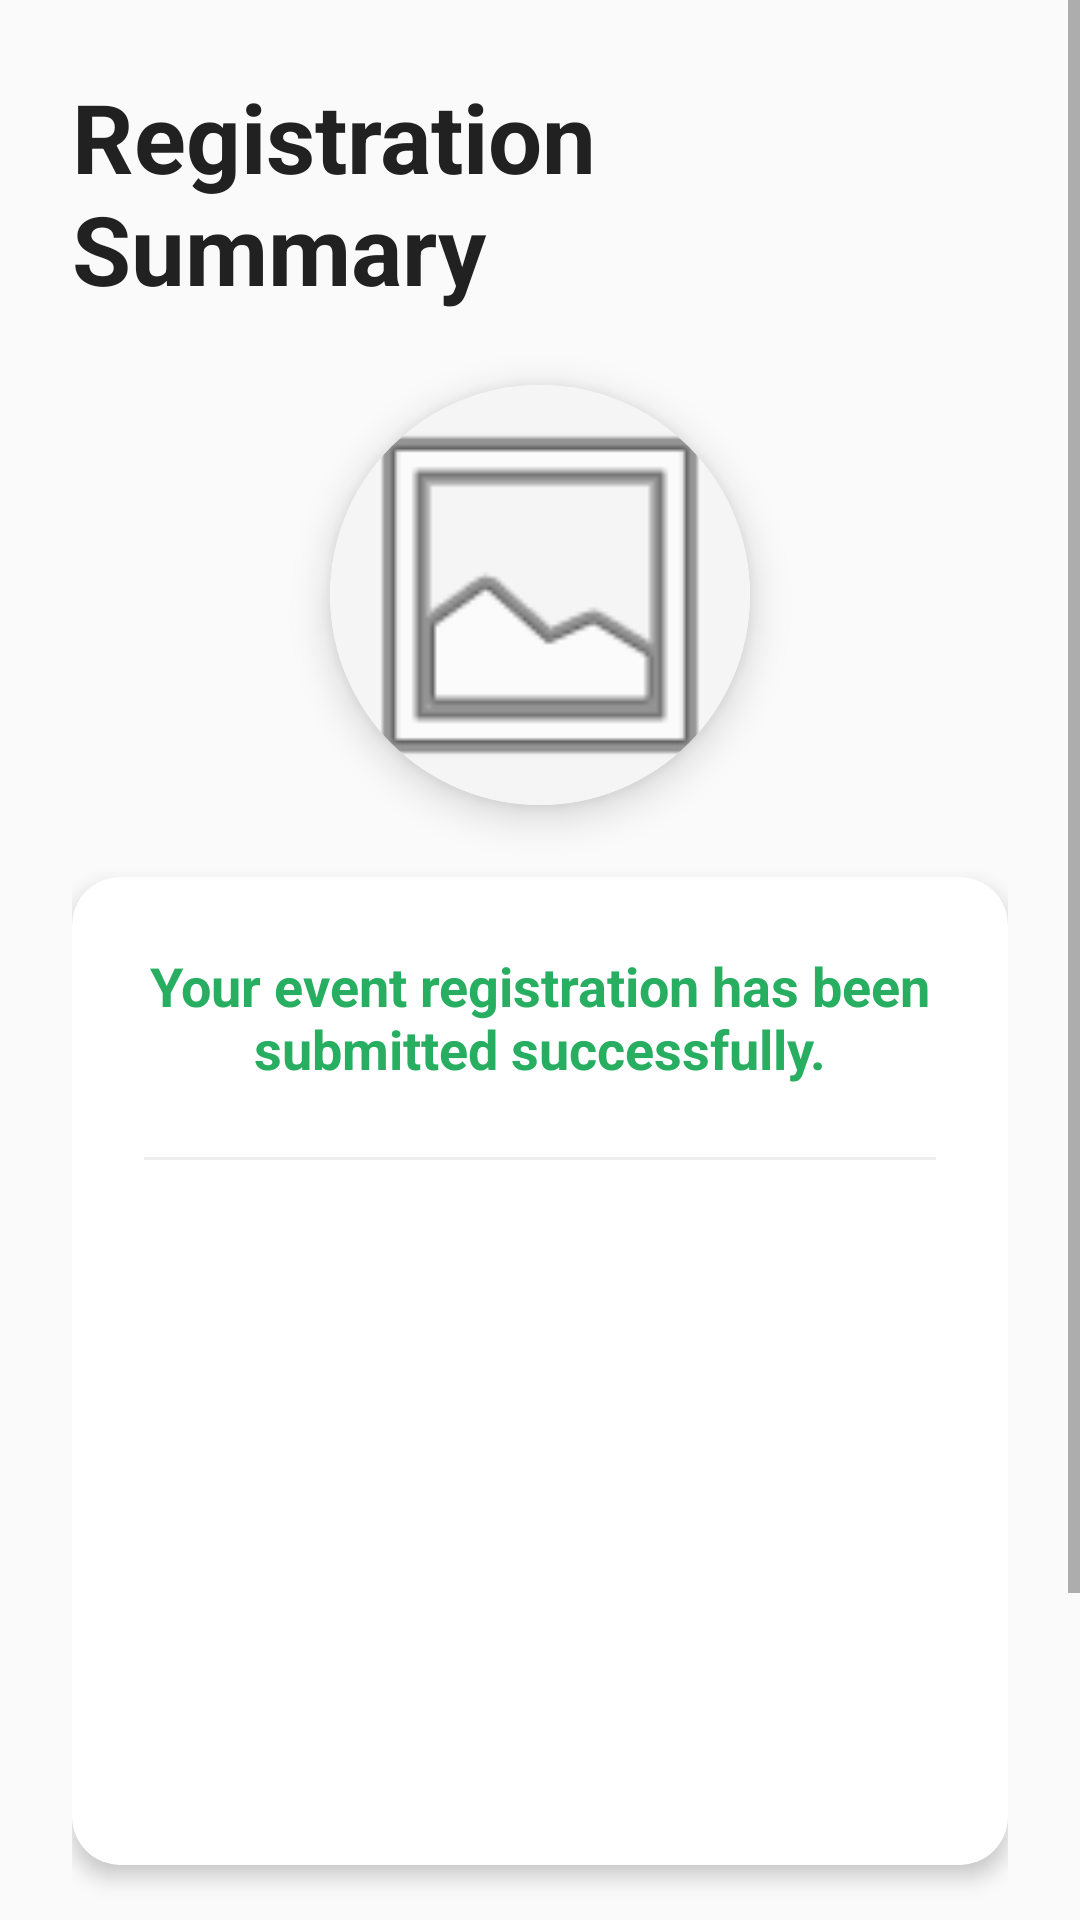

This screen was rendered from an Android layout file. Write that file and the resources it references.
<!-- AndroidManifest.xml: application theme Theme.EventManagerApp -->
<!-- res/layout/activity_confirmation.xml -->
<?xml version="1.0" encoding="utf-8"?>
<ScrollView xmlns:android="http://schemas.android.com/apk/res/android"
    xmlns:app="http://schemas.android.com/apk/res-auto"
    android:id="@+id/confirmation_scroll_view"
    android:layout_width="match_parent"
    android:layout_height="match_parent"
    android:fillViewport="true"
    android:background="@color/gray_50">

    <LinearLayout
        android:id="@+id/confirmation_container"
        android:layout_width="match_parent"
        android:layout_height="wrap_content"
        android:orientation="vertical"
        android:padding="24dp">

        <TextView
            android:layout_width="wrap_content"
            android:layout_height="wrap_content"
            android:text="@string/confirmation_summary"
            android:textColor="@color/gray_900"
            android:textSize="32sp"
            android:textStyle="bold"
            android:layout_gravity="center"
            android:layout_marginBottom="24dp" />

        <com.google.android.material.card.MaterialCardView
            android:layout_width="140dp"
            android:layout_height="140dp"
            android:layout_gravity="center"
            app:cardCornerRadius="70dp"
            app:cardElevation="8dp"
            android:layout_marginBottom="24dp">
            <ImageView
                android:id="@+id/iv_summary_image"
                android:layout_width="match_parent"
                android:layout_height="match_parent"
                android:scaleType="centerCrop"
                android:src="@android:drawable/ic_menu_gallery"
                android:background="@color/gray_100" />
        </com.google.android.material.card.MaterialCardView>

        <com.google.android.material.card.MaterialCardView
            android:layout_width="match_parent"
            android:layout_height="wrap_content"
            app:cardCornerRadius="16dp"
            app:cardElevation="4dp"
            app:cardBackgroundColor="@color/white"
            android:layout_marginBottom="32dp">

            <LinearLayout
                android:layout_width="match_parent"
                android:layout_height="wrap_content"
                android:orientation="vertical"
                android:padding="24dp">

                <TextView
                    android:id="@+id/tv_summary_success"
                    android:layout_width="match_parent"
                    android:layout_height="wrap_content"
                    android:text="@string/registration_success"
                    android:textColor="@color/success_green"
                    android:textAlignment="center"
                    android:textSize="18sp"
                    android:textStyle="bold"
                    android:layout_marginBottom="24dp" />

                <View
                    android:layout_width="match_parent"
                    android:layout_height="1dp"
                    android:background="@color/gray_200"
                    android:layout_marginBottom="20dp"/>

                <TextView
                    android:id="@+id/tv_summary_name"
                    android:layout_width="match_parent"
                    android:layout_height="wrap_content"
                    android:textSize="17sp"
                    android:textColor="@color/gray_900"
                    android:textStyle="bold"
                    android:layout_marginBottom="12dp" />

                <TextView
                    android:id="@+id/tv_summary_phone"
                    android:layout_width="match_parent"
                    android:layout_height="wrap_content"
                    android:textSize="16sp"
                    android:textColor="@color/gray_700"
                    android:layout_marginBottom="12dp" />

                <TextView
                    android:id="@+id/tv_summary_email"
                    android:layout_width="match_parent"
                    android:layout_height="wrap_content"
                    android:textSize="16sp"
                    android:textColor="@color/gray_700"
                    android:layout_marginBottom="12dp" />

                <TextView
                    android:id="@+id/tv_summary_event_type"
                    android:layout_width="match_parent"
                    android:layout_height="wrap_content"
                    android:textSize="16sp"
                    android:textColor="@color/gray_700"
                    android:layout_marginBottom="12dp" />

                <TextView
                    android:id="@+id/tv_summary_event_date"
                    android:layout_width="match_parent"
                    android:layout_height="wrap_content"
                    android:textSize="16sp"
                    android:textColor="@color/gray_700"
                    android:layout_marginBottom="12dp" />

                <TextView
                    android:id="@+id/tv_summary_gender"
                    android:layout_width="match_parent"
                    android:layout_height="wrap_content"
                    android:textSize="16sp"
                    android:textColor="@color/gray_700" />
            </LinearLayout>
        </com.google.android.material.card.MaterialCardView>

        <Space
            android:layout_width="match_parent"
            android:layout_height="0dp"
            android:layout_weight="1" />

        <com.google.android.material.button.MaterialButton
            android:id="@+id/btn_back_home"
            style="@style/ProButton"
            android:layout_width="match_parent"
            android:layout_height="wrap_content"
            android:text="Back to Home"
            android:layout_marginTop="24dp"
            android:layout_marginBottom="16dp"/>

    </LinearLayout>
</ScrollView>
<!-- resources referenced by this layout -->
<resources>
  <color name="gray_100">#F5F5F5</color>
  <color name="gray_200">#EEEEEE</color>
  <color name="gray_50">#FAFAFA</color>
  <color name="gray_700">#616161</color>
  <color name="gray_900">#212121</color>
  <color name="success_green">#27AE60</color>
  <color name="white">#FFFFFFFF</color>
  <string name="confirmation_summary">Registration Summary</string>
  <string name="registration_success">Your event registration has been submitted successfully.</string>
  <style name="ProButton" parent="Widget.MaterialComponents.Button">
          <item name="android:insetTop">0dp</item>
          <item name="android:insetBottom">0dp</item>
          <item name="cornerRadius">8dp</item>
          <item name="android:padding">16dp</item>
          <item name="android:textAllCaps">false</item>
          <item name="android:letterSpacing">0.05</item>
          <item name="android:textSize">16sp</item>
      </style>
  <style name="Theme.EventManagerApp" parent="Base.Theme.EventManagerApp" />
  <style name="Base.Theme.EventManagerApp" parent="Theme.MaterialComponents.DayNight.NoActionBar">
          
          <item name="colorPrimary">@color/primary</item>
          <item name="colorPrimaryVariant">@color/primary_variant</item>
          <item name="colorOnPrimary">@color/white</item>
          
          <item name="colorSecondary">@color/accent</item>
          <item name="colorSecondaryVariant">@color/accent</item>
          <item name="colorOnSecondary">@color/white</item>
          
          <item name="android:statusBarColor">@color/primary</item>
  
          <item name="android:windowBackground">@color/gray_50</item>
      </style>
  <color name="primary">#2C3E50</color>
  <color name="primary_variant">#34495E</color>
  <color name="accent">#3498DB</color>
</resources>
